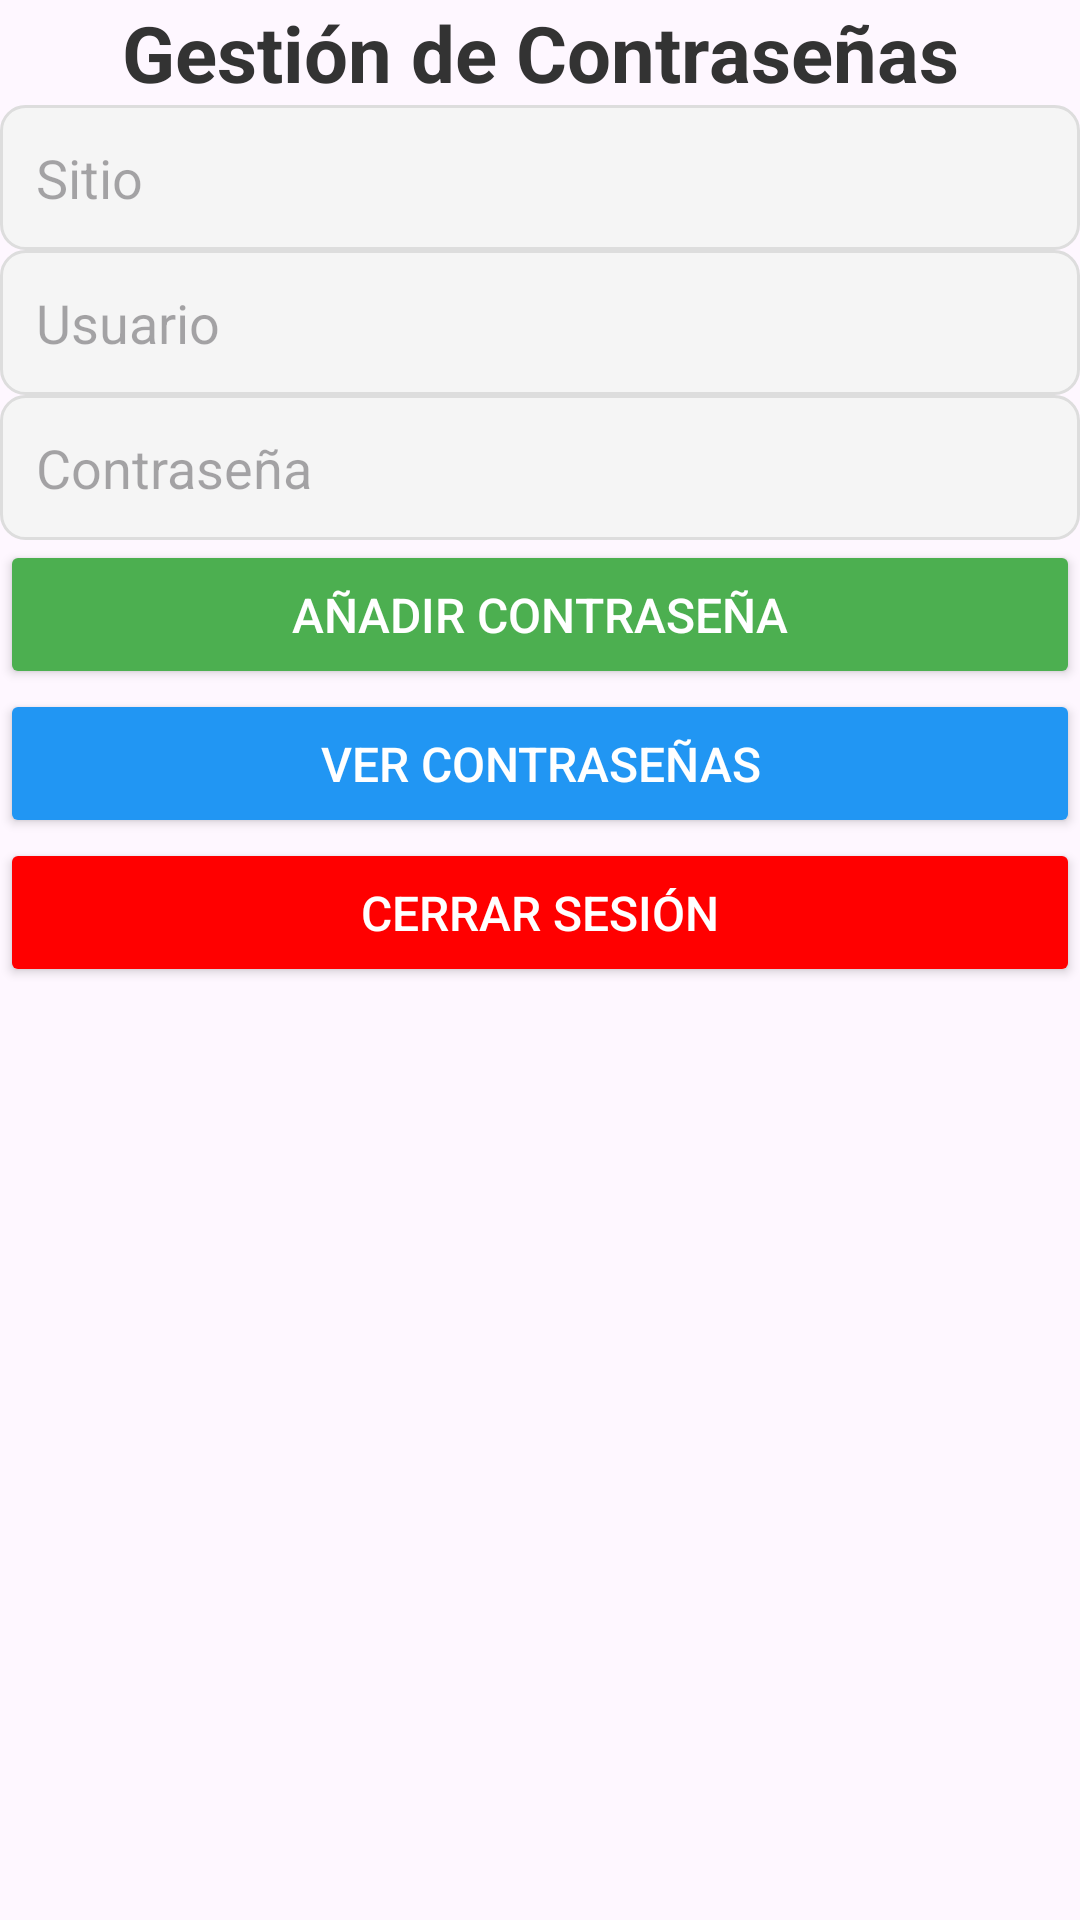

The Android layout XML behind this screen, and the referenced resources:
<!-- AndroidManifest.xml: application theme Theme.AppGestionPass -->
<!-- res/layout/activity_perfil_usuario.xml -->
<?xml version="1.0" encoding="utf-8"?>
<androidx.constraintlayout.widget.ConstraintLayout xmlns:android="http://schemas.android.com/apk/res/android"
    xmlns:app="http://schemas.android.com/apk/res-auto"
    xmlns:tools="http://schemas.android.com/tools"
    android:layout_width="match_parent"
    android:layout_height="match_parent"
    tools:context=".activities.PerfilUsuario">


    <TextView
        android:id="@+id/titleTextView"
        android:layout_width="wrap_content"
        android:layout_height="wrap_content"
        android:text="Gestión de Contraseñas"
        android:textSize="26sp"
        android:textStyle="bold"
        android:textColor="#333333"
        android:layout_marginBottom="24dp"
        android:gravity="center"
        app:layout_constraintTop_toTopOf="parent"
        app:layout_constraintStart_toStartOf="parent"
        app:layout_constraintEnd_toEndOf="parent" />


    <EditText
        android:id="@+id/siteEditText"
        android:layout_width="0dp"
        android:layout_height="wrap_content"
        android:hint="Sitio"
        android:layout_marginBottom="16dp"
        android:padding="12dp"
        android:background="@drawable/edittext_bg"
        app:layout_constraintTop_toBottomOf="@id/titleTextView"
        app:layout_constraintStart_toStartOf="parent"
        app:layout_constraintEnd_toEndOf="parent" />


    <EditText
        android:id="@+id/usernameEditText"
        android:layout_width="0dp"
        android:layout_height="wrap_content"
        android:hint="Usuario"
        android:layout_marginBottom="16dp"
        android:padding="12dp"
        android:background="@drawable/edittext_bg"
        app:layout_constraintTop_toBottomOf="@id/siteEditText"
        app:layout_constraintStart_toStartOf="parent"
        app:layout_constraintEnd_toEndOf="parent" />


    <EditText
        android:id="@+id/passwordEditText"
        android:layout_width="0dp"
        android:layout_height="wrap_content"
        android:hint="Contraseña"
        android:inputType="textPassword"
        android:layout_marginBottom="24dp"
        android:padding="12dp"
        android:background="@drawable/edittext_bg"
        app:layout_constraintTop_toBottomOf="@id/usernameEditText"
        app:layout_constraintStart_toStartOf="parent"
        app:layout_constraintEnd_toEndOf="parent" />


    <Button
        android:id="@+id/addPasswordButton"
        android:layout_width="0dp"
        android:layout_height="wrap_content"
        android:text="Añadir Contraseña"
        android:textColor="#FFFFFF"
        android:backgroundTint="#4CAF50"
        android:layout_marginBottom="16dp"
        app:layout_constraintTop_toBottomOf="@id/passwordEditText"
        app:layout_constraintStart_toStartOf="parent"
        app:layout_constraintEnd_toEndOf="parent"
        android:padding="14dp"
        android:textSize="16sp" />


    <Button
        android:id="@+id/viewPasswordButton"
        android:layout_width="0dp"
        android:layout_height="wrap_content"
        android:text="Ver Contraseñas"
        android:textColor="#FFFFFF"
        android:backgroundTint="#2196F3"
        android:layout_marginBottom="16dp"
        app:layout_constraintTop_toBottomOf="@id/addPasswordButton"
        app:layout_constraintStart_toStartOf="parent"
        app:layout_constraintEnd_toEndOf="parent"
        android:padding="14dp"
        android:textSize="16sp" />


    <Button
        android:id="@+id/logoutButton"
        android:layout_width="0dp"
        android:layout_height="wrap_content"
        android:text="Cerrar Sesión"
        android:textColor="#FFFFFF"
        android:backgroundTint="#FF0000"
        android:layout_marginBottom="16dp"
        app:layout_constraintTop_toBottomOf="@id/viewPasswordButton"
        app:layout_constraintStart_toStartOf="parent"
        app:layout_constraintEnd_toEndOf="parent"
        android:padding="14dp"
        android:textSize="16sp" />

</androidx.constraintlayout.widget.ConstraintLayout>
<!-- resources referenced by this layout -->
<resources>
  <!-- drawable edittext_bg (drawable) -->
  <?xml version="1.0" encoding="utf-8"?>
  <shape xmlns:android="http://schemas.android.com/apk/res/android">
      <solid android:color="#F5F5F5"/> 
      <corners android:radius="8dp"/> 
      <stroke android:color="#DDDDDD" android:width="1dp"/> 
  </shape>
  <style name="Theme.AppGestionPass" parent="Base.Theme.AppGestionPass" />
  <style name="Base.Theme.AppGestionPass" parent="Theme.Material3.DayNight.NoActionBar">
          
          
      </style>
</resources>
